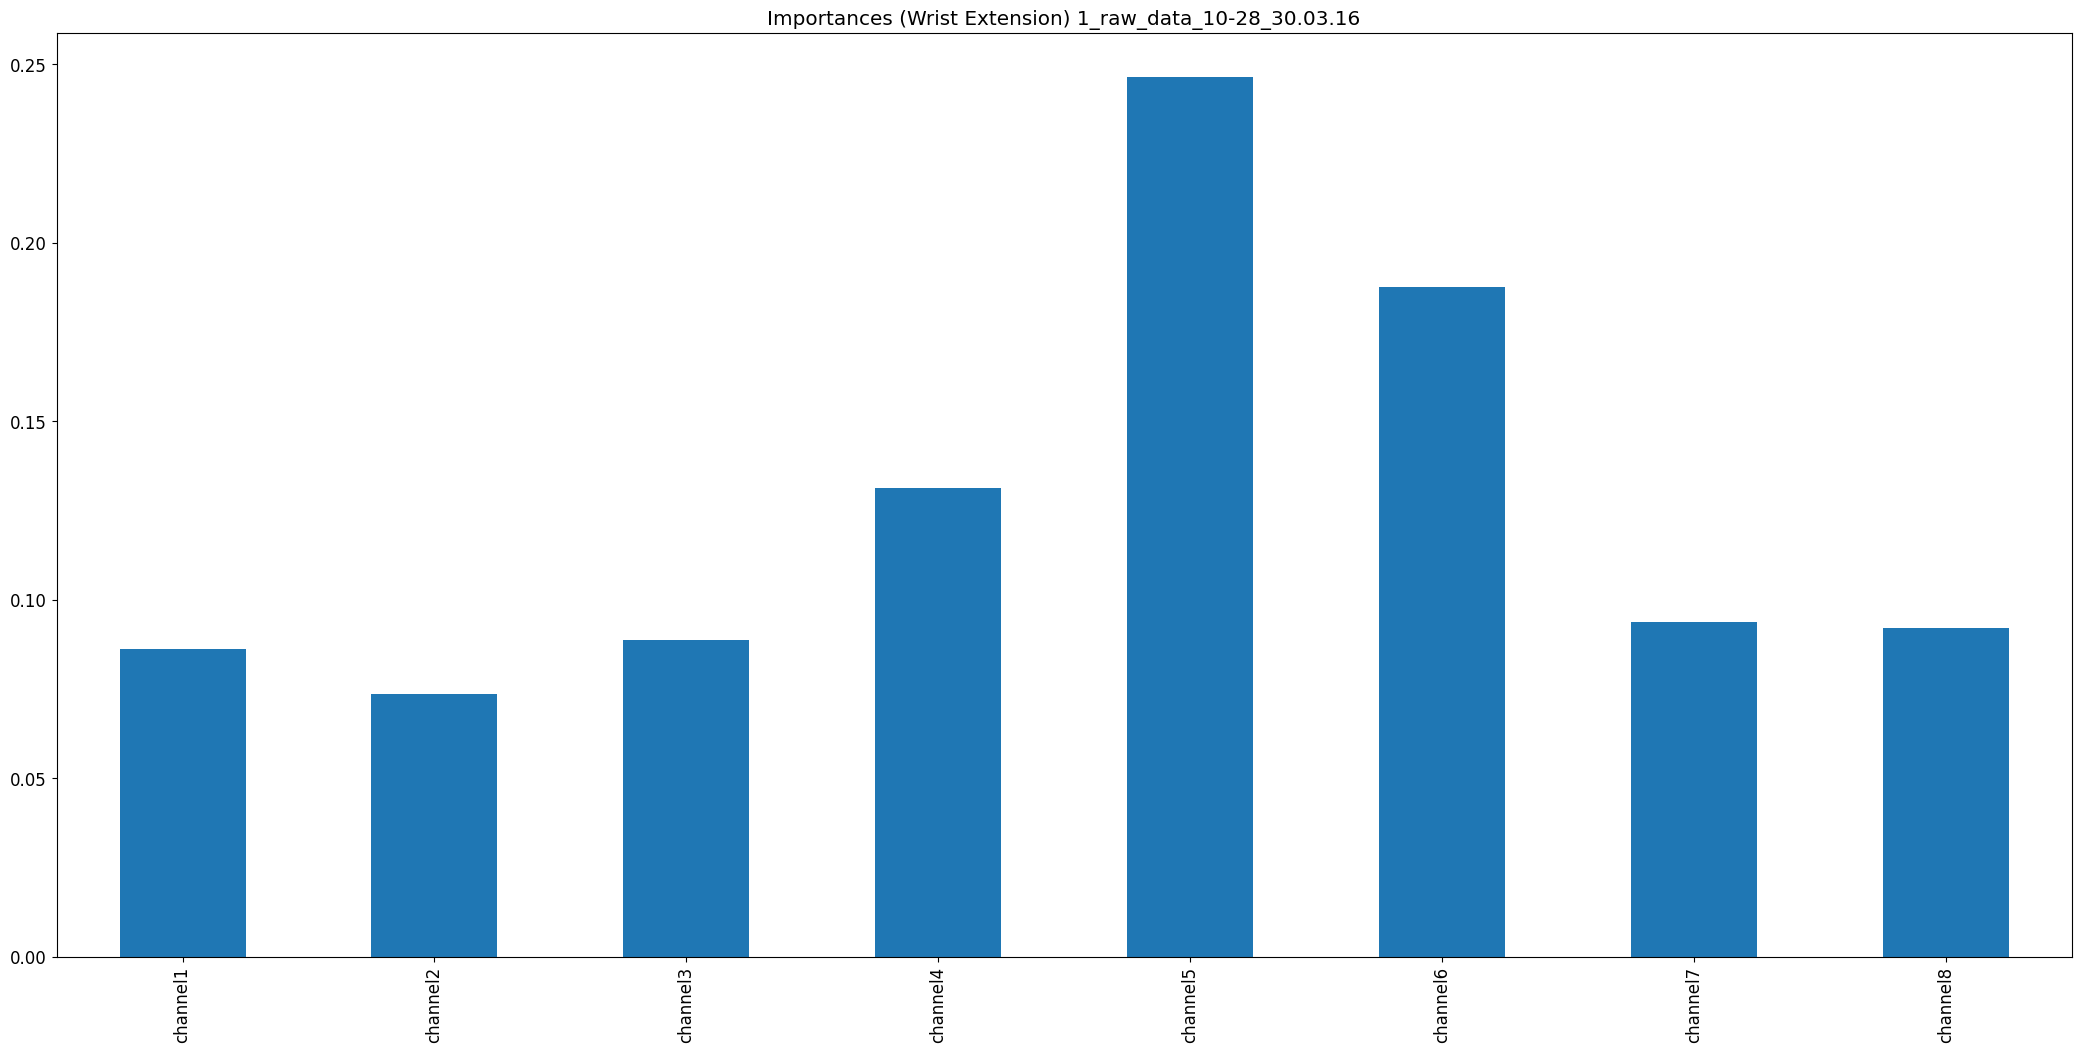

The data file committed next to this chart (first rows):
, 0
channel1, 0.08614
channel2, 0.07365
channel3, 0.08869
channel4, 0.1314
channel5, 0.2464
channel6, 0.1876
channel7, 0.09392
channel8, 0.09216
